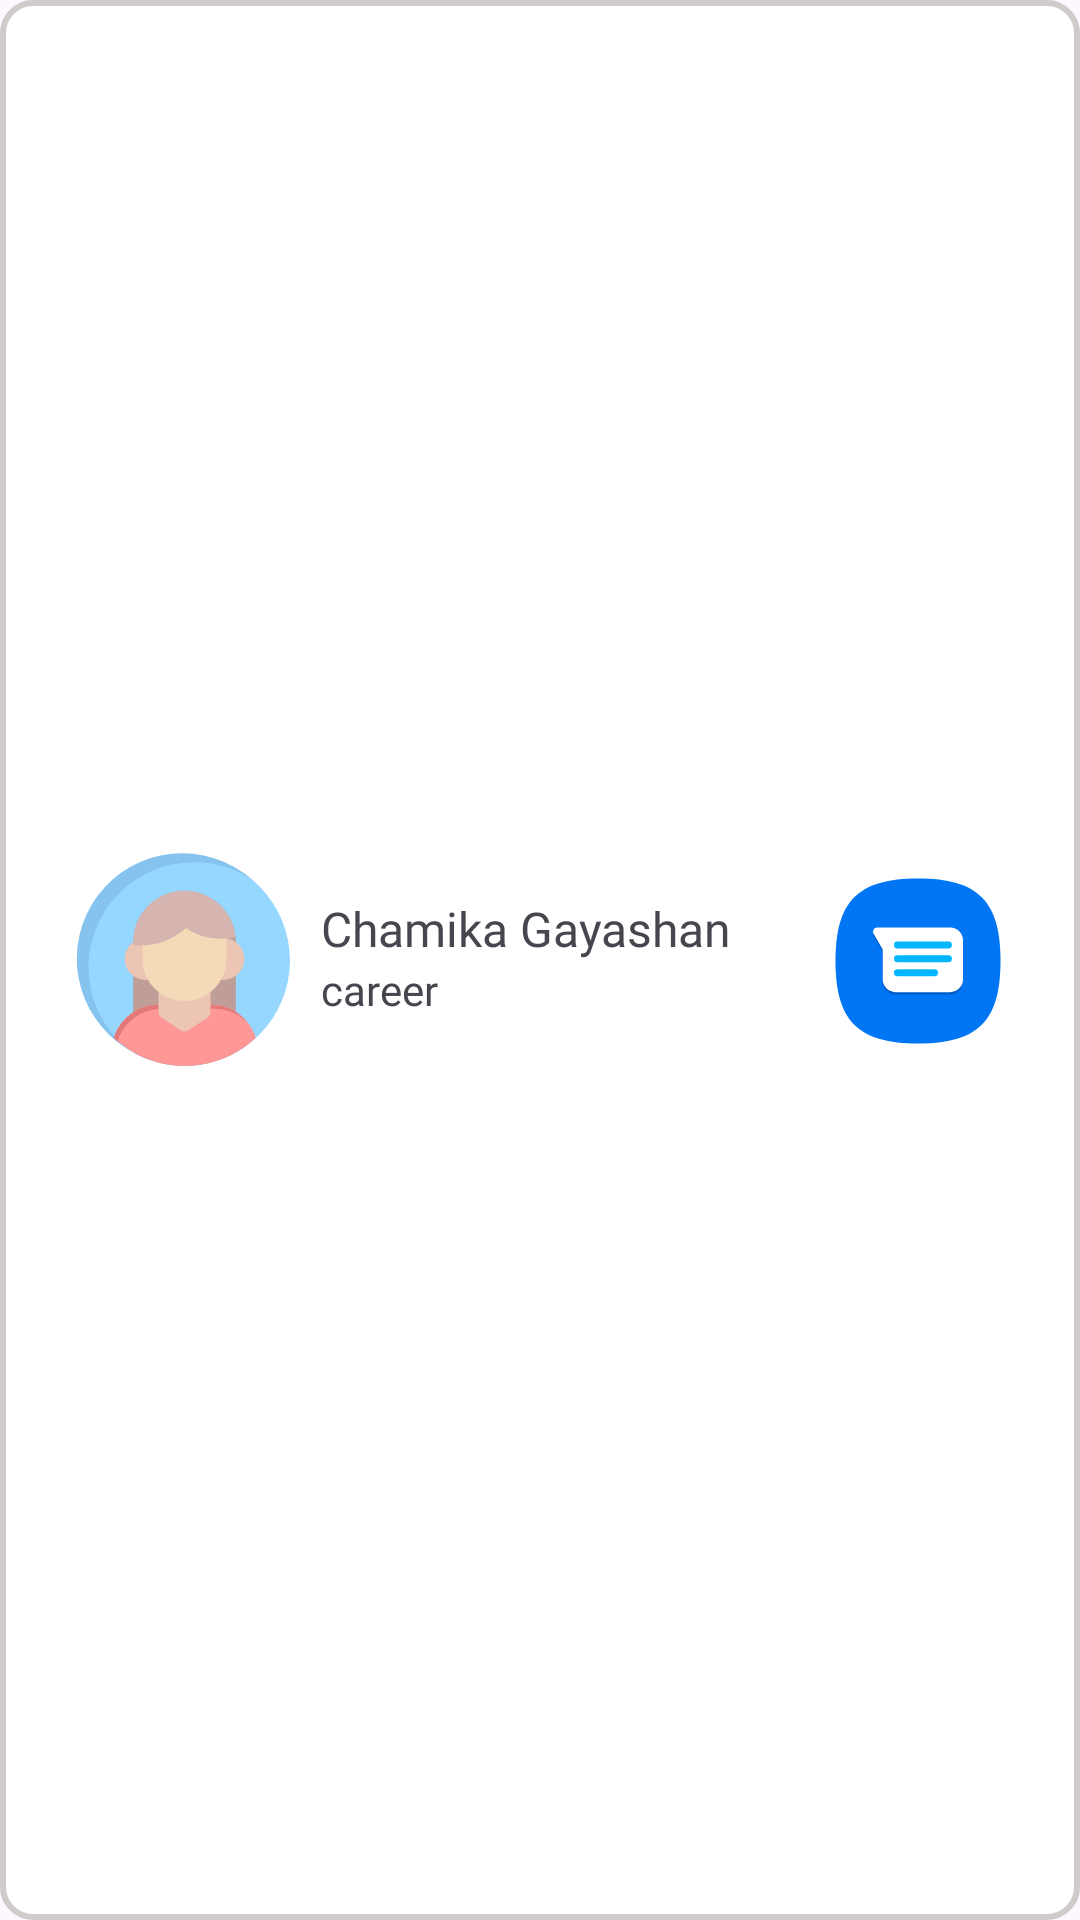

Android layout source for this screen:
<!-- AndroidManifest.xml: application theme Theme.SkilliX -->
<!-- res/layout/message_card.xml -->
<?xml version="1.0" encoding="utf-8"?>
<androidx.constraintlayout.widget.ConstraintLayout xmlns:android="http://schemas.android.com/apk/res/android"
    xmlns:app="http://schemas.android.com/apk/res-auto"
    xmlns:tools="http://schemas.android.com/tools"
    android:layout_width="match_parent"
    android:layout_height="wrap_content"
    android:background="@drawable/plain_text"
    android:layout_marginBottom="15dp">

    <androidx.appcompat.widget.AppCompatButton
        android:id="@+id/viewMessageButton"
        android:layout_width="60dp"
        android:layout_height="60dp"
        android:layout_marginEnd="24dp"
        android:background="@drawable/chatviewbutton"
        android:fontFamily="@font/montserrat_bold"
        android:paddingStart="5dp"
        android:paddingEnd="5dp"
        android:textSize="14sp"
        app:layout_constraintBottom_toBottomOf="@+id/messageProfileImage"
        app:layout_constraintEnd_toEndOf="parent"
        app:layout_constraintTop_toTopOf="@+id/messageProfileImage" />

    <TextView
        android:id="@+id/fullNameTextView"
        android:layout_width="0dp"
        android:layout_height="wrap_content"
        android:layout_marginStart="8dp"
        android:layout_marginTop="16dp"
        android:fontFamily="@font/montserrat_bold"
        android:text="@string/hello_user_text"
        android:textSize="16sp"
        app:layout_constraintBottom_toTopOf="@+id/careerTextView"
        app:layout_constraintStart_toEndOf="@+id/messageProfileImage"
        app:layout_constraintTop_toTopOf="@+id/messageProfileImage" />

    <com.google.android.material.imageview.ShapeableImageView
        android:id="@+id/messageProfileImage"
        android:layout_width="75dp"
        android:layout_height="75dp"
        android:layout_marginStart="24dp"
        android:layout_marginTop="24dp"
        android:layout_marginBottom="24dp"
        android:src="@drawable/profile"
        app:layout_constraintBottom_toBottomOf="parent"
        app:layout_constraintStart_toStartOf="parent"
        app:layout_constraintTop_toTopOf="parent"
        app:shapeAppearanceOverlay="@style/CircularShape" />

    <TextView
        android:id="@+id/careerTextView"
        android:layout_width="wrap_content"
        android:layout_height="wrap_content"
        android:layout_marginBottom="16dp"
        android:fontFamily="@font/montserrat_medium"
        android:text="career"
        app:layout_constraintBottom_toBottomOf="@+id/fullNameTextView"
        app:layout_constraintStart_toStartOf="@+id/fullNameTextView"
        app:layout_constraintTop_toBottomOf="@+id/fullNameTextView" />
</androidx.constraintlayout.widget.ConstraintLayout>
<!-- resources referenced by this layout -->
<resources>
  <!-- drawable chatviewbutton (drawable) -->
  <vector xmlns:android="http://schemas.android.com/apk/res/android"
      android:width="24dp"
      android:height="24dp"
      android:viewportWidth="24"
      android:viewportHeight="24">
    <path
        android:pathData="M1,12C1,4 4,1 12,1s11,3 11,11 -3,11 -11,11S1,20 1,12"
        android:fillColor="#0076f4"/>
    <path
        android:pathData="M16.27,16.48H9a1.72,1.72 0,0 1,-1.7 -1.72v-3.95L6.08,8.72a0.58,0.58 0,0 1,0.5 -0.87h9.69A1.72,1.72 0,0 1,18 9.58v5.18a1.72,1.72 0,0 1,-1.73 1.72Z"
        android:fillColor="#005cc9"
        android:fillType="evenOdd"/>
    <path
        android:pathData="M16.27,16.15H9a1.72,1.72 0,0 1,-1.7 -1.73v-3.95L6.08,8.38a0.57,0.57 0,0 1,0.5 -0.86h9.69A1.72,1.72 0,0 1,18 9.24v5.18a1.72,1.72 0,0 1,-1.73 1.73Z"
        android:fillColor="#fff"
        android:fillType="evenOdd"/>
    <path
        android:pathData="M9.25,9.41L16.06,9.41A0.46,0.46 0,0 1,16.52 9.87L16.52,9.87A0.46,0.46 0,0 1,16.06 10.33L9.25,10.33A0.46,0.46 0,0 1,8.79 9.87L8.79,9.87A0.46,0.46 0,0 1,9.25 9.41z"
        android:fillColor="#00b7ff"/>
    <path
        android:pathData="M9.25,11.24L16.06,11.24A0.46,0.46 0,0 1,16.52 11.7L16.52,11.7A0.46,0.46 0,0 1,16.06 12.16L9.25,12.16A0.46,0.46 0,0 1,8.79 11.7L8.79,11.7A0.46,0.46 0,0 1,9.25 11.24z"
        android:fillColor="#00b7ff"/>
    <path
        android:pathData="M9.25,13.11L14.21,13.11A0.46,0.46 0,0 1,14.67 13.57L14.67,13.57A0.46,0.46 0,0 1,14.21 14.03L9.25,14.03A0.46,0.46 0,0 1,8.79 13.57L8.79,13.57A0.46,0.46 0,0 1,9.25 13.11z"
        android:fillColor="#00b7ff"/>
  </vector>
  <!-- drawable plain_text (drawable) -->
  <?xml version="1.0" encoding="utf-8"?>
  <shape xmlns:android="http://schemas.android.com/apk/res/android">
      <solid android:color="@color/color_white"/>
  
      <corners
          android:topLeftRadius="10dp"
          android:topRightRadius="10dp"
          android:bottomLeftRadius="10dp"
          android:bottomRightRadius="10dp"/>
  
      <stroke
          android:width="2dp"
          android:color="@color/color_gray" />
  </shape>
  <!-- drawable profile: vector/xml drawable (drawable, 2060 chars, omitted) -->
  <string name="hello_user_text">Chamika Gayashan</string>
  <style name="CircularShape">
          <item name="cornerFamily">rounded</item>
          <item name="cornerSize">50%</item> 
      </style>
  <style name="Theme.SkilliX" parent="Base.Theme.SkilliX" />
  <color name="color_white">#FFFFFFFF</color>
  <color name="color_gray">#CFCBCB</color>
  <style name="Base.Theme.SkilliX" parent="Theme.Material3.DayNight.NoActionBar">
          
          
      </style>
</resources>
